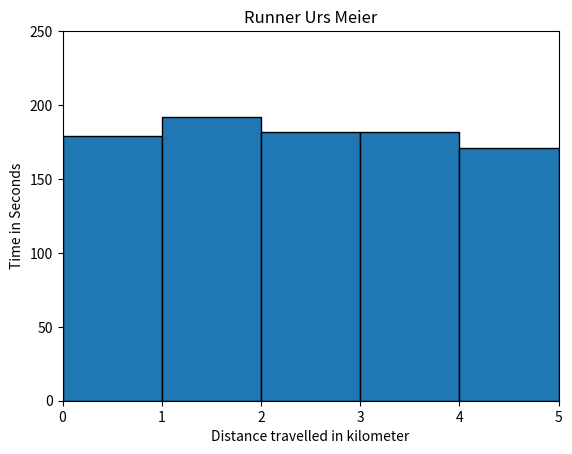

Reproduce this figure in Python. (Note: this script raises an exception after producing the figure.)

import numpy as np
import matplotlib.pyplot as plt

x = np.array([1, 2, 3, 4, 5])
t_min = np.array([[2, 3, 3, 3, 2],
                 [3, 3, 3, 3, 3],
                 [2, 2, 3, 3, 3],
                 [3, 3, 3, 3, 3],
                 [2, 3, 2, 2, 3],
                 [3, 3, 3, 3, 2],
                 [2, 2, 3, 3, 2]])


t_sec = np.array([[59, 12, 2, 2, 51],
                 [2, 1, 1, 1, 1],
                 [57, 57, 0, 2, 0],
                 [4, 1, 0, 0, 2],
                 [58, 0, 58, 59, 11],
                 [0, 12, 2, 3, 51],
                 [56, 57, 1, 1, 59]])


t_sec_total = 60 * t_min + t_sec
velocity_km_h = 1000 / t_sec_total * 3.6


names = ["Urs Meier", "Adrian Lippuner", "Corsin Gmüer", "Ralf Münsing",
         "Alexander Schnell", "Rainer Uebel", "Sebastian Frisch"]

"""
Für jeden Läufer sollen die Zeitintervalle auf der Webseite grafisch dargestellt werden. Schreiben Sie ein Skript und erzeugen Sie mit matplotlib für jeden Läufer einen Bar-Plot mit den gemessenen Zeitintervallen und speichern Sie diesen mit einem aussagekräftigen Namen ab. Verwenden Sie eine FOR-Schleife.
"""

for runner in range(7):
    plt.figure(runner)
    name = names[runner]
    plt.axis([0, 5, 0, 250])
    plt.xlabel("Distance travelled in kilometer")
    plt.ylabel("Time in Seconds")
    plt.title(f"Runner {name}")
    plt.bar(x - 0.5, t_sec_total[runner], 1, edgecolor=(0, 0, 0))
    plt.savefig(f"./images/{name}_timeinterval.png")


"""
Berechnen Sie für jeden Läufer die mittleren Geschwindigkeiten (in km/h) in den Streckenabschnitten. Schreiben Sie ein Skript und erzeugen Sie mit matplotlib für jede Läufer einen Linien-Plot mit den berechneten Geschwindigkeiten und speichern Sie diesen mit einem aussagekräftigen Namen ab. Stellen Sie automatisch die Skalierung der
Geschwindigkeitsachse so ein, dass das Geschwindigkeitsprofil sehr gut zu erkennen ist. Verwenden Sie eine FOR-Schleife.
"""
plt.figure(8)
for runner in range(7):
    plt.plot(x - 0.5, velocity_km_h[runner], "o-")
    plt.axis([0.5, 4.5, 18, 21.5])
    plt.xlabel("Distance in kilometers")
    plt.ylabel("Velocity in kilometers per hour")
    plt.title("Velocities of Runners")
    plt.legend(names)
    plt.grid()
plt.savefig("./images/lauf_02_velocity.png")
